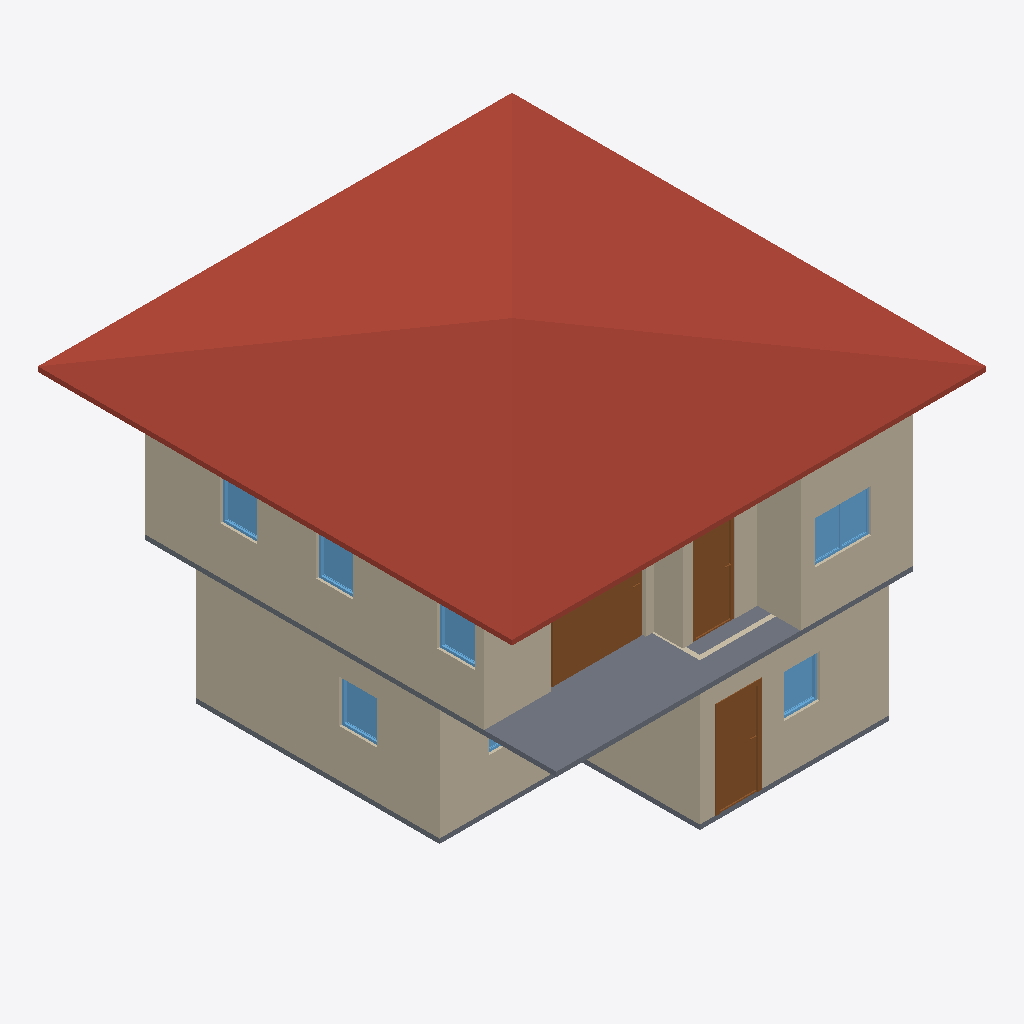
Isometric view of an IFC building model (IFC-SPF (STEP), schema IFC4, length unit metre), seen from the south-west, elements coloured by IFC class: 10 walls (beige), 7 windows (light blue), 3 slabs (grey), 3 doors (brown), 1 roof (red-brown).
Extent 10.0 m × 10.0 m × 7.1 m (x, y, z). Storeys (3): GF at 0.00 m; 2F at 3.00 m; Roof at 6.00 m. Elements (51): 27 IfcWall, 10 IfcDoor, 9 IfcWindow, 4 IfcSlab, 1 IfcRoof.

HEADER;
FILE_DESCRIPTION(('ViewDefinition[DesignTransferView]'),'2;1');
FILE_NAME('s03-activity.ifc','2026-10-05T20:50:57+08:00',(''),(''),'IfcOpenShell 0.8.5-post1','Bonsai 0.8.5-post1','Nobody');
FILE_SCHEMA(('IFC4'));
ENDSEC;
DATA;
#1=IFCPROJECT('2FsR8ciyP6pQUAYjxSIiS2',$,'My Project',$,$,$,$,(#10,#22),#5);
#27=IFCSITE('2C1BTEQRTA8weAiYP1MiRT',$,'My Site',$,$,#50,$,$,$,$,$,$,$,$);
#33=IFCBUILDING('1N2C0uFoz7YAQs_8VS3F2v',$,'My Building',$,$,#56,$,$,$,$,$,$);
#17631=IFCBUILDING('1VrJn09bj8ZeEfgra3As0U',$,'Roof',$,$,#17652,$,$,$,$,$,$);
#39=IFCBUILDINGSTOREY('0gFWUjrVL2Kf6LOutHogGJ',$,'2F',$,$,#9890,$,$,$,$);
#63=IFCBUILDINGSTOREY('0tchqY4LL8aOTXimtTm6Jp',$,'GF',$,$,#79,$,$,$,$);
#17707=IFCBUILDINGSTOREY('0gfnQlorn0hxX8qkxgc07$',$,'Roof',$,$,#17751,$,$,$,$);
#17775=IFCROOF('071rn4MQH62BN3FrP0Mqje',$,'Roof',$,$,#17800,#17783,$,$);
#487=IFCWALL('1FGSSmP7vEvxTqUxexO1hv',$,'Wall',$,$,#762,#493,$,$);
#10121=IFCWALL('0rcxf4CIj86BZZauwf344x',$,'Wall',$,$,#10313,#10127,$,$);
#11195=IFCSLAB('2RCt3DI6f5Hhzo6epo8eWn',$,'Slab',$,$,#11202,#11209,$,$);
#207=IFCWALL('04vI_Yj8r4wA3TB8adMXf6',$,'Wall',$,$,#1419,#215,$,$);
#10434=IFCWALL('0fp4$0M0n0uAQSgfYgDR0p',$,'Wall',$,$,#10631,#10440,$,$);
#537=IFCWALL('2$MWarPy5FFgUhpJRg_Exs',$,'Wall.004',$,$,#826,#543,$,$);
#512=IFCWALL('35Ur8QfML5dg$zz0$KqHgI',$,'Wall',$,$,#794,#518,$,$);
#19217=IFCDOOR('1eEN0gb6117xC8GZBBGA0B',$,'Door',$,$,#19823,#19226,$,2.0,1.9977182149887085,$,.SLIDING_TO_LEFT.,$);
#10146=IFCWALL('0qQ9dQKzz8JgQRJPl5eFFU',$,'Wall',$,$,#10345,#10152,$,$);
#10409=IFCWALL('38ypEBHA5439H3gwtvBSRH',$,'Wall',$,$,#10599,#10415,$,$);
#1705=IFCDOOR('1YF5$EJN18HekzMV6a8ju2',$,'Door',$,$,#3648,#1714,$,2.0,0.8999999761581421,$,.SINGLE_SWING_LEFT.,$);
#14105=IFCDOOR('1P6DdnYWf8E8YT9KNm9TYb',$,'Door',$,$,#19719,#14114,$,2.0,0.8830997943878174,$,.SINGLE_SWING_LEFT.,$);
#1481=IFCSLAB('0R3eC1Xa5CDAR8TunlkNSl',$,'Slab',$,$,#1489,#1496,$,$);
#10384=IFCWALL('3ZWgYIROH87BRE3rhKWOll',$,'Wall',$,$,#10567,#10390,$,$);
#10979=IFCSLAB('2xvfwzuknEGRJceCnG8eVf',$,'Slab',$,$,#10986,#10993,$,$);
#16704=IFCWINDOW('1qUY_hrLTEz97Tv5XKEdwN',$,'Window',$,$,#17073,#16713,$,0.8999999761581421,1.1888062953948975,$,.DOUBLE_PANEL_VERTICAL.,$);
#10359=IFCWALL('1k3wJiUsH7XQAFhz1YpMDi',$,'Wall',$,$,#10767,#10365,$,$);
#9447=IFCWINDOW('1459AzU$z0FRxmrQQ86L3U',$,'Window',$,$,#9880,#9456,$,0.8999999761581421,0.8016704320907593,$,.SINGLE_PANEL.,$);
#7294=IFCWINDOW('13qrrGw5vBNONRyURpN66G',$,'Window',$,$,#8002,#7303,$,0.8999999761581421,0.7583965063095093,$,.SINGLE_PANEL.,$);
#16223=IFCWINDOW('2_IgfTnYP7kBPvph9uVeX2',$,'Window',$,$,#16484,#16232,$,0.8999999761581421,0.7973242998123169,$,.SINGLE_PANEL.,$);
#15537=IFCWINDOW('0cpRh7qzzCDOgogndmMre7',$,'Window',$,$,#15798,#15546,$,0.8999999761581421,0.768947184085846,$,.SINGLE_PANEL.,$);
#15880=IFCWINDOW('1Wagg6uZnD2fyrttM66q0c',$,'Window',$,$,#16141,#15889,$,0.8999999761581421,0.771426260471344,$,.SINGLE_PANEL.,$);
#8084=IFCWINDOW('2uK6lEQ3bFJQJoJa4rAv_Q',$,'Window',$,$,#9365,#8093,$,0.8999999761581421,1.2160758972167969,$,.DOUBLE_PANEL_VERTICAL.,$);
ENDSEC;
